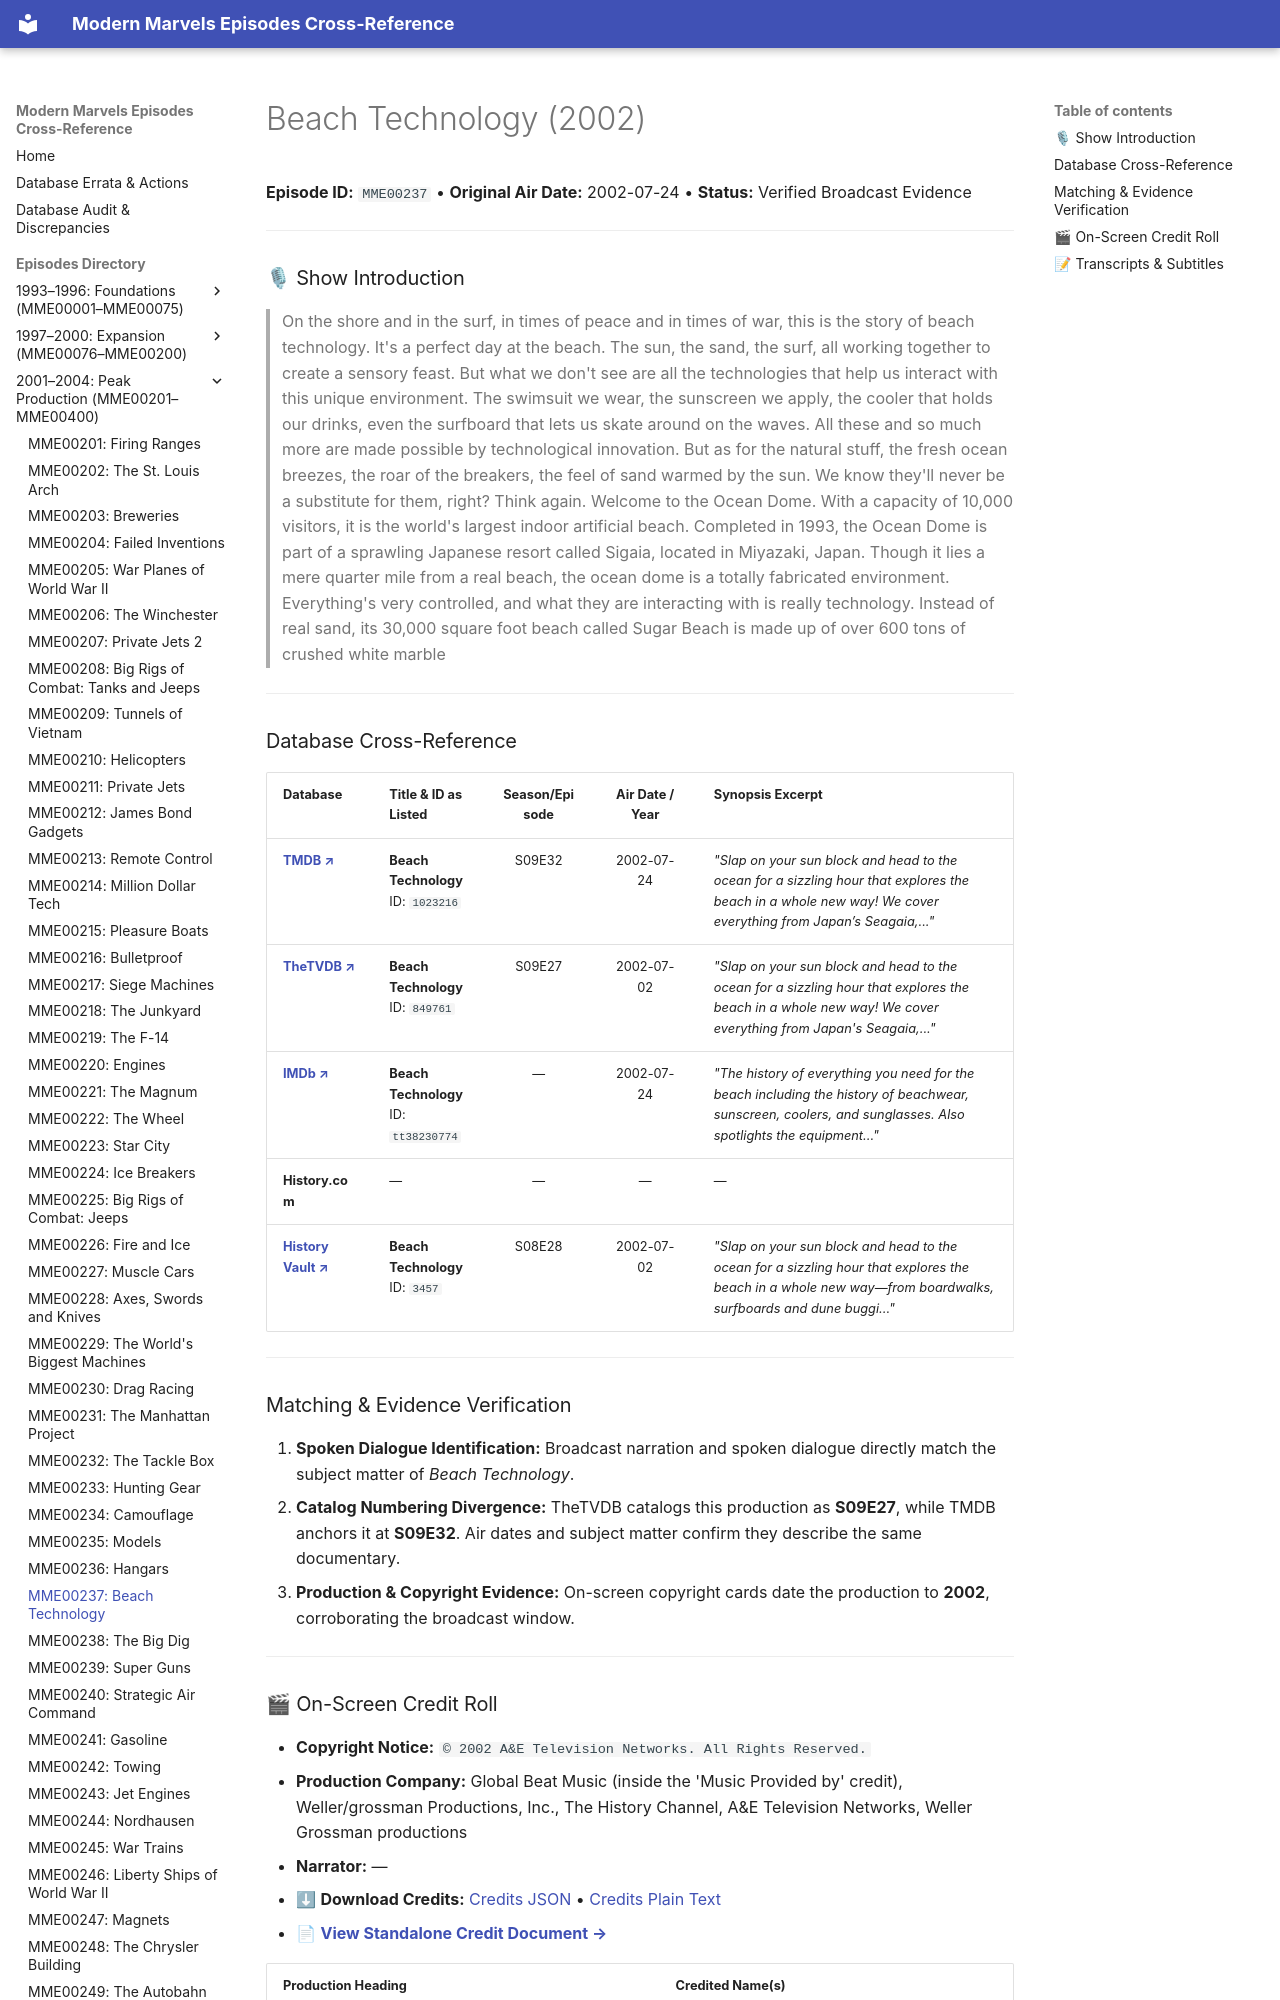

repository: ModernMarvelsFan/ModernMarvels · page: episodes/MME00237/index.html · generator: mkdocs

# Beach Technology (2002)

**Episode ID:** `MME00237` • **Original Air Date:** 2002-07-24 • **Status:** Verified Broadcast Evidence

---

### 🎙 Show Introduction

> On the shore and in the surf, in times of peace and in times of war, this is the story of beach technology. It's a perfect day at the beach. The sun, the sand, the surf, all working together to create a sensory feast. But what we don't see are all the technologies that help us interact with this unique environment. The swimsuit we wear, the sunscreen we apply, the cooler that holds our drinks, even the surfboard that lets us skate around on the waves. All these and so much more are made possible by technological innovation. But as for the natural stuff, the fresh ocean breezes, the roar of the breakers, the feel of sand warmed by the sun. We know they'll never be a substitute for them, right? Think again. Welcome to the Ocean Dome. With a capacity of 10,000 visitors, it is the world's largest indoor artificial beach. Completed in 1993, the Ocean Dome is part of a sprawling Japanese resort called Sigaia, located in Miyazaki, Japan. Though it lies a mere quarter mile from a real beach, the ocean dome is a totally fabricated environment. Everything's very controlled, and what they are interacting with is really technology. Instead of real sand, its 30,000 square foot beach c
